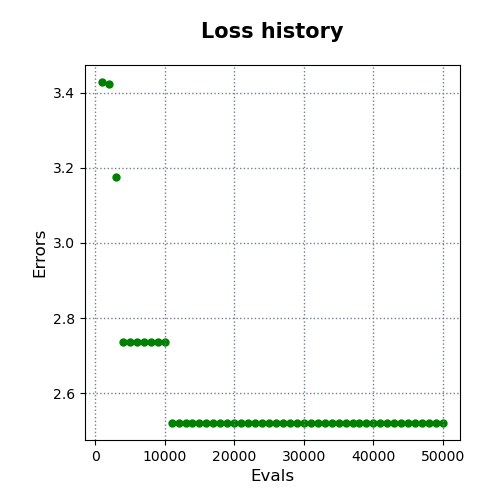

The data file committed next to this chart (first rows):
evals, errors
1000, 3.428
2000, 3.422
3000, 3.177
4000, 2.738
5000, 2.738
6000, 2.738
7000, 2.738
8000, 2.738
9000, 2.738
10000, 2.738
11000, 2.521
12000, 2.521
13000, 2.521
14000, 2.521
15000, 2.521
16000, 2.521
17000, 2.521
18000, 2.521
19000, 2.521
20000, 2.521
21000, 2.521
22000, 2.521
23000, 2.521
24000, 2.521
25000, 2.521
26000, 2.521
27000, 2.521
28000, 2.521
29000, 2.521
30000, 2.521
31000, 2.521
32000, 2.521
33000, 2.521
34000, 2.521
35000, 2.521
36000, 2.521
37000, 2.521
38000, 2.521
39000, 2.521
40000, 2.521
41000, 2.521
42000, 2.521
43000, 2.521
44000, 2.521
45000, 2.521
46000, 2.521
47000, 2.521
48000, 2.521
49000, 2.521
50000, 2.521
